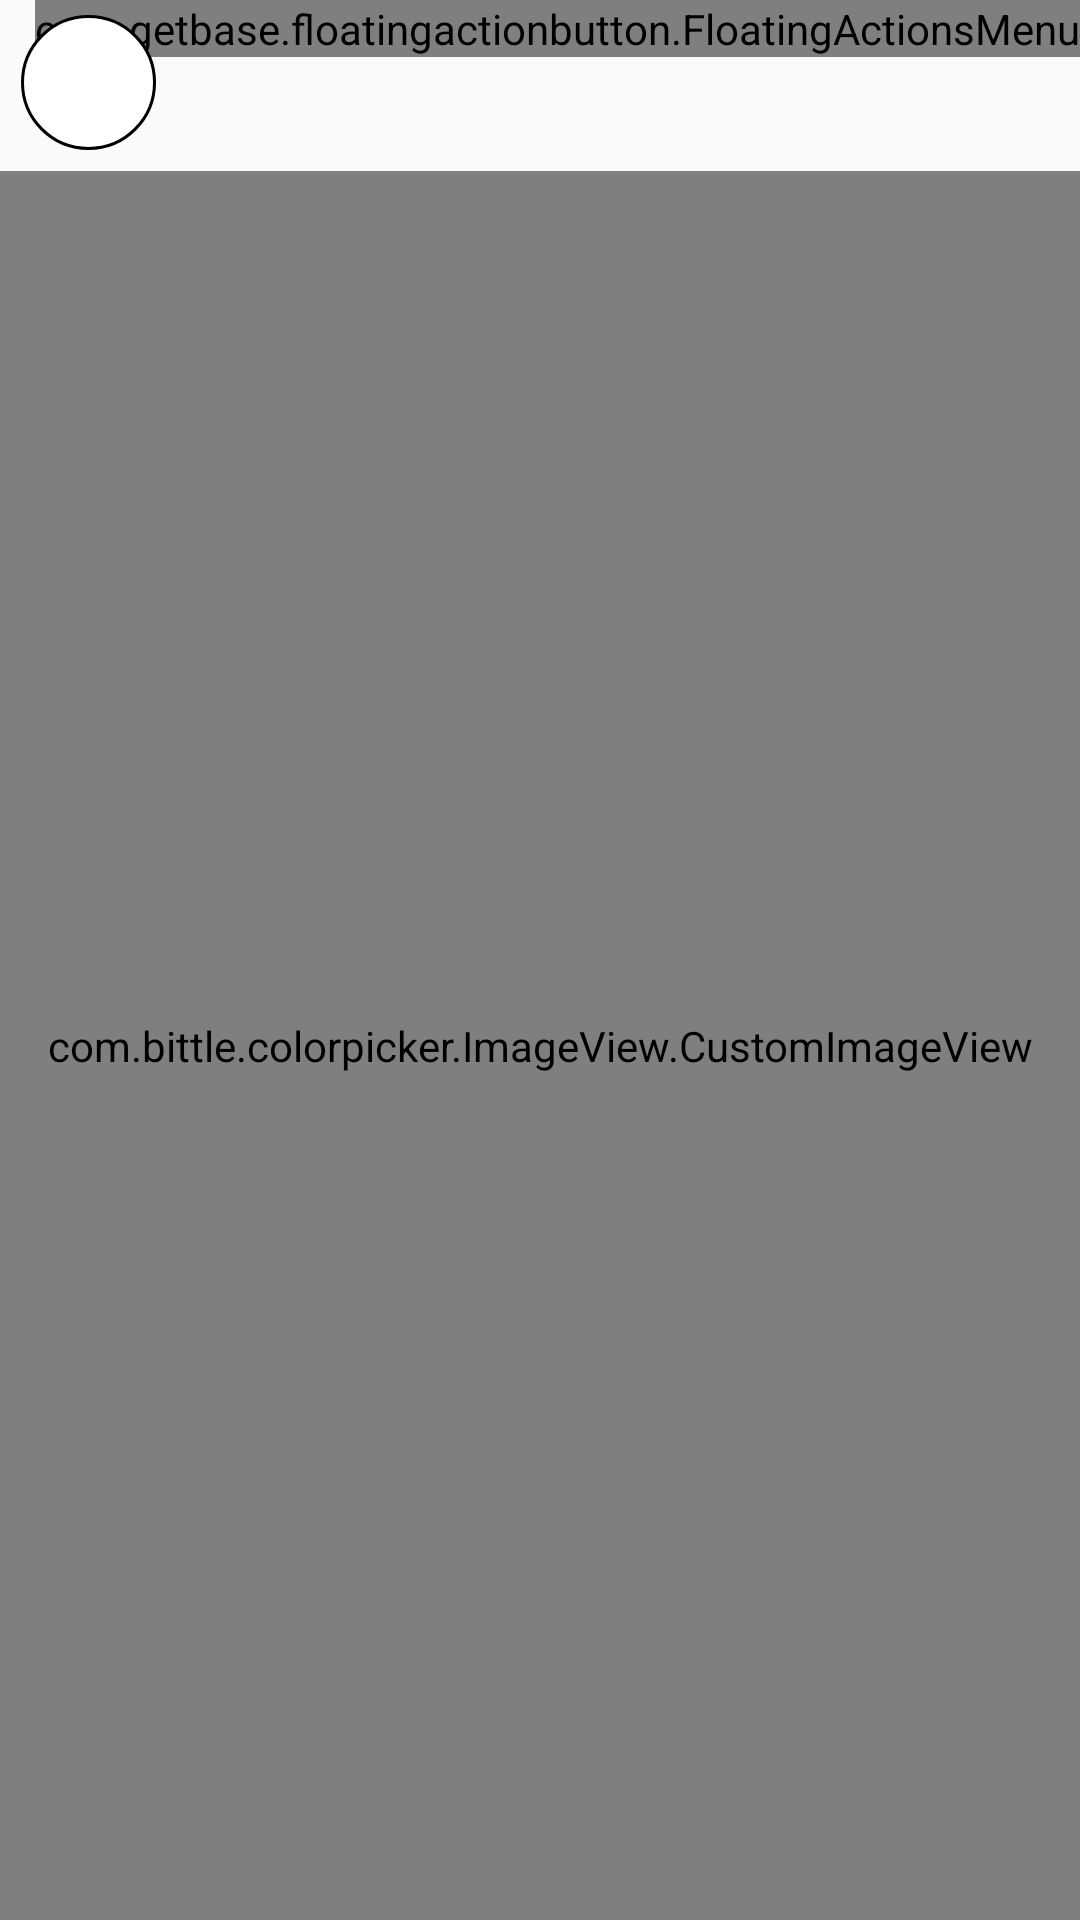

Reconstruct the res/layout file that produces this screen, plus the resources it refers to.
<!-- AndroidManifest.xml: activity theme AppTheme.NoActionBar -->
<!-- res/layout/activity_image_picker_main.xml -->
<?xml version="1.0" encoding="utf-8"?>
<RelativeLayout xmlns:android="http://schemas.android.com/apk/res/android"
    xmlns:app="http://schemas.android.com/apk/res-auto"
    xmlns:tools="http://schemas.android.com/tools"
    android:layout_width="match_parent"
    android:layout_height="match_parent">


    <ImageView
        app:srcCompat="@color/colorPrimary"
        android:id="@+id/separatorImageView"
        android:layout_width="match_parent"
        android:layout_marginLeft="2dp"
        android:layout_marginRight="2dp"
        android:layout_below="@+id/currentColorImageView"
        android:layout_centerHorizontal="true"
        android:layout_height="2dp" />

    <com.getbase.floatingactionbutton.FloatingActionsMenu
        android:id="@+id/multiple_actions_down"
        android:layout_width="wrap_content"
        android:layout_height="wrap_content"
        app:fab_addButtonColorNormal="@color/white"
        app:fab_addButtonColorPressed="@color/white_pressed"
        app:fab_addButtonSize="mini"
        app:fab_addButtonPlusIconColor="@color/half_black"
        app:fab_expandDirection="down"
        app:fab_labelStyle="@style/menu_labels_style"
        android:background="@color/colorTransparent"
        android:layout_alignParentTop="true"
        android:layout_alignParentEnd="true">

        <com.getbase.floatingactionbutton.FloatingActionButton
            android:layout_width="wrap_content"
            android:layout_height="wrap_content"
            android:id="@+id/optionsFab"
            app:fab_title="Rotate"
            app:fab_colorNormal="@color/white"
            app:fab_colorPressed="@color/white_pressed"
            app:fab_size="mini"/>

    </com.getbase.floatingactionbutton.FloatingActionsMenu>

    <ImageView
        app:srcCompat="@color/colorTransparent"
        android:id="@+id/currentColorImageView"
        android:layout_alignParentTop="true"
        android:layout_alignStart="@+id/separatorImageView"
        android:layout_width="45dp"
        android:layout_height="45dp"
        android:layout_margin="5dp"
        android:background="@drawable/circle_shape"
        />

    <com.bittle.colorpicker.ImageView.CustomImageView
        android:layout_width="match_parent"
        android:layout_height="match_parent"
        android:id="@+id/mainImageView"
        android:src="@color/colorTransparent"
        android:layout_alignParentStart="true"
        android:layout_below="@+id/separatorImageView" />


</RelativeLayout>
<!-- resources referenced by this layout -->
<resources>
  <color name="colorPrimary">#80cbc4</color>
  <color name="colorTransparent">#00ffffff</color>
  <color name="half_black">#808080</color>
  <color name="white">#fafafa</color>
  <color name="white_pressed">#f1f1f1</color>
  <!-- drawable circle_shape (drawable) -->
  <?xml version="1.0" encoding="utf-8"?>
  <shape xmlns:android="http://schemas.android.com/apk/res/android"
      android:shape="oval">
      <solid android:color="#FFFFFF"/>
      <stroke android:color="#000000" android:width="1dp"/>
      <size android:width="250dp" android:height="250dp"/>
  </shape>
  <style name="menu_labels_style">
          <item name="android:background">@drawable/fab_label_background</item>
          <item name="android:textColor">@color/white</item>
      </style>
  <style name="AppTheme.NoActionBar">
          <item name="windowActionBar">false</item>
          <item name="windowNoTitle">true</item>
      </style>
  <!-- drawable fab_label_background (drawable) -->
  <?xml version="1.0" encoding="utf-8"?>
  <shape xmlns:android="http://schemas.android.com/apk/res/android">
      <solid android:color="@color/black_semi_transparent"/>
      <padding
          android:left="16dp"
          android:top="4dp"
          android:right="16dp"
          android:bottom="4dp"/>
      <corners
          android:radius="24dp"/>
  </shape>
  <color name="black_semi_transparent">#B2000000</color>
</resources>
